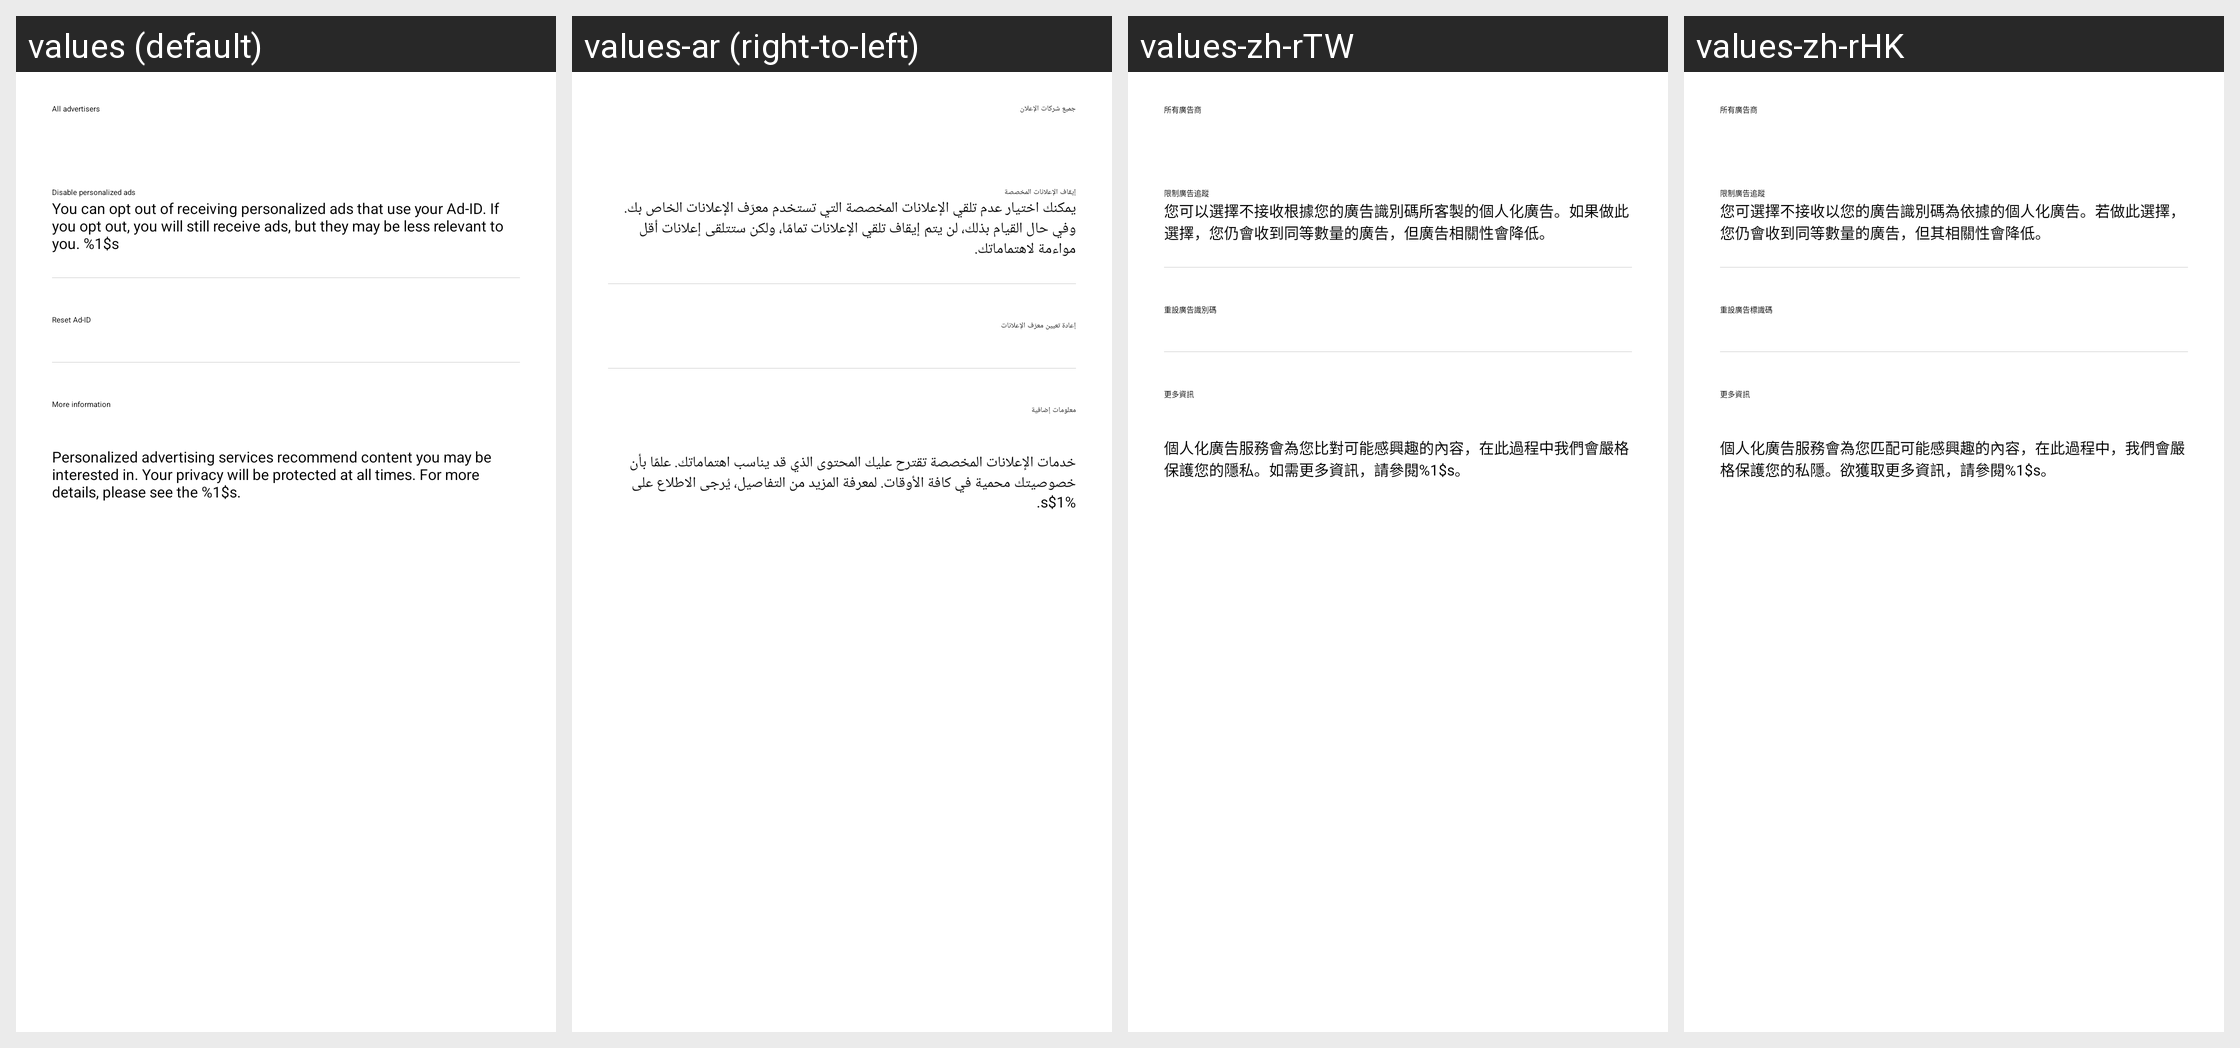

This grid shows one Android layout under several languages. Give, for every string resource on the screen, its name, the default text and each shown locale's text.
Android screen res/layout/opendevice_oaid_setting.xml rendered under 4 locales, left to right: values (default), values-ar (right-to-left), values-zh-rTW, values-zh-rHK. Device: Nexus 5 (rendered at 1080×1920; each locale shown at half size, 540×960, under a caption strip naming it); theme Theme.YSFFootball.
Other locales in the repository, not shown: values-af, values-am, values-as, values-az, values-be, values-bg, values-bn, values-bo-rCN, values-bs, values-ca, values-cs, values-da, values-de, values-el, values-en, values-en-rGB, values-es, values-es-rUS, values-et, values-eu, values-fa, values-fi, values-fr, values-fr-rCA, values-gl, values-gu, values-hi, values-hr, values-hu, values-hy, values-in, values-is, values-it, values-iw, values-ja, values-ka, values-kk, values-km, values-kn, values-ko, values-ky, values-lo, values-lt, values-lv, values-mai, values-mi, values-mk, values-ml, values-mn, values-mr, values-ms, values-my, values-nb, values-ne, values-nl, values-or, values-pa, values-pl, values-pt, values-pt-rBR, values-pt-rPT, values-ro, values-ru, values-si, values-sk, values-sl, values-sq, values-sr, values-sv, values-sw, values-ta, values-te, values-th, values-tl, values-tr, values-ug, values-uk, values-ur, values-uz, values-vi, values-zh, values-zh-rCN, values-zh-rMO, values-zu.
Strings drawn on this screen, with the default value and each locale's value (text and hints the layout hard-codes, and strings that could not be matched under every locale, appear in the picture but are not listed):

opendevice_all_advertisers
  values: All advertisers
  values-ar: جميع شركات الإعلان
  values-zh-rTW: 所有廣告商
  values-zh-rHK: 所有廣告商

opendevice_limit_ad_tracking
  values: Disable personalized ads
  values-ar: إيقاف الإعلانات المخصصة
  values-zh-rTW: 限制廣告追蹤
  values-zh-rHK: 限制廣告追蹤

opendevice_item_reset_ad_des
  values: You can opt out of receiving personalized ads that use your Ad-ID. If you opt out, you will still receive ads, but they may be less relevant to you. %1$s
  values-ar: يمكنك اختيار عدم تلقي الإعلانات المخصصة التي تستخدم معرّف الإعلانات الخاص بك. وفي حال القيام بذلك، لن يتم إيقاف تلقي الإعلانات تمامًا، ولكن ستتلقى إعلانات أقل مواءمة لاهتماماتك.
  values-zh-rTW: 您可以選擇不接收根據您的廣告識別碼所客製的個人化廣告。如果做此選擇，您仍會收到同等數量的廣告，但廣告相關性會降低。
  values-zh-rHK: 您可選擇不接收以您的廣告識別碼為依據的個人化廣告。若做此選擇，您仍會收到同等數量的廣告，但其相關性會降低。

opendevice_item_reset_ad
  values: Reset Ad-ID
  values-ar: إعادة تعيين معرّف الإعلانات
  values-zh-rTW: 重設廣告識別碼
  values-zh-rHK: 重設廣告標識碼

opendevice_item_more_settings
  values: More information
  values-ar: معلومات إضافية
  values-zh-rTW: 更多資訊
  values-zh-rHK: 更多資訊

opendevice_privacy_desc
  values: Personalized advertising services recommend content you may be interested in. Your privacy will be protected at all times. For more details, please see the %1$s.
  values-ar: خدمات الإعلانات المخصصة تقترح عليك المحتوى الذي قد يناسب اهتماماتك. علمًا بأن خصوصيتك محمية في كافة الأوقات. لمعرفة المزيد من التفاصيل، يُرجى الاطلاع على %1$s.
  values-zh-rTW: 個人化廣告服務會為您比對可能感興趣的內容，在此過程中我們會嚴格保護您的隱私。如需更多資訊，請參閱%1$s。
  values-zh-rHK: 個人化廣告服務會為您匹配可能感興趣的內容，在此過程中，我們會嚴格保護您的私隱。欲獲取更多資訊，請參閱%1$s。
